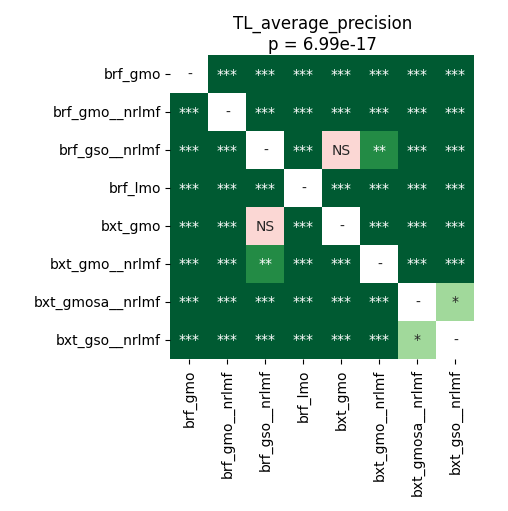

The table this chart was drawn from, first rows:
	brf_gmo	brf_gmo__nrlmf	brf_gso__nrlmf	brf_lmo	bxt_gmo	bxt_gmo__nrlmf	bxt_gmosa__nrlmf	bxt_gso__nrlmf
brf_gmo	1.0	3.715183423913044e-05	0.0001068	3.715183423913044e-05	3.715183423913044e-05	3.715183423913044e-05	3.715183423913044e-05	3.715183423913044e-05
brf_gmo__nrlmf	3.715183423913044e-05	1.0	3.715183423913044e-05	3.715183423913044e-05	3.715183423913044e-05	3.715183423913044e-05	3.715183423913044e-05	3.715183423913044e-05
brf_gso__nrlmf	0.0001068	3.715183423913044e-05	1.0	3.715183423913044e-05	0.4332	0.005554	3.715183423913044e-05	3.715183423913044e-05
brf_lmo	3.715183423913044e-05	3.715183423913044e-05	3.715183423913044e-05	1.0	3.715183423913044e-05	3.715183423913044e-05	3.715183423913044e-05	0.0001709
bxt_gmo	3.715183423913044e-05	3.715183423913044e-05	0.4332	3.715183423913044e-05	1.0	3.715183423913044e-05	3.715183423913044e-05	3.715183423913044e-05
bxt_gmo__nrlmf	3.715183423913044e-05	3.715183423913044e-05	0.005554	3.715183423913044e-05	3.715183423913044e-05	1.0	3.715183423913044e-05	3.715183423913044e-05
bxt_gmosa__nrlmf	3.715183423913044e-05	3.715183423913044e-05	3.715183423913044e-05	3.715183423913044e-05	3.715183423913044e-05	3.715183423913044e-05	1.0	0.02589
bxt_gso__nrlmf	3.715183423913044e-05	3.715183423913044e-05	3.715183423913044e-05	0.0001709	3.715183423913044e-05	3.715183423913044e-05	0.02589	1.0
